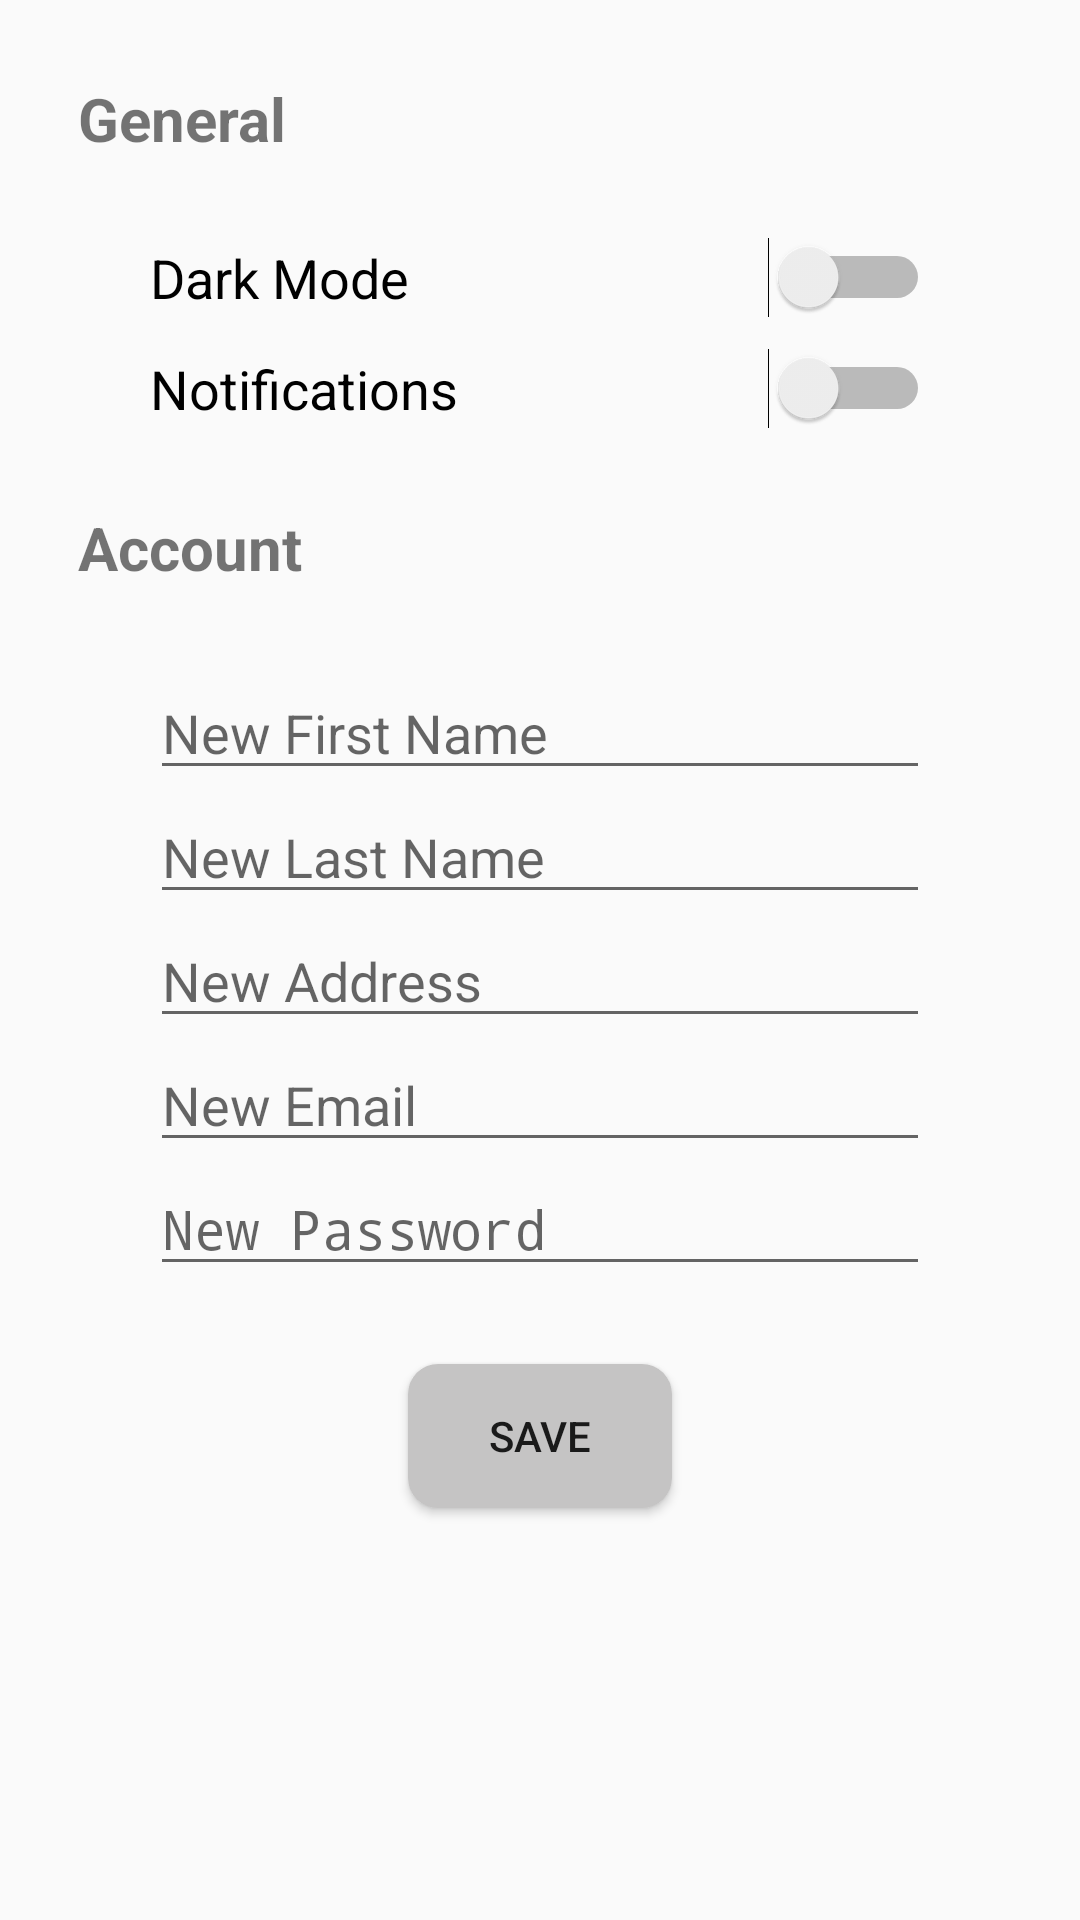

Android layout source for this screen:
<!-- AndroidManifest.xml: application theme AppTheme -->
<!-- res/layout/fragment_setting.xml -->
<?xml version="1.0" encoding="utf-8"?>
<ScrollView xmlns:android="http://schemas.android.com/apk/res/android"
    android:layout_width="match_parent"
    android:layout_height="match_parent"
    android:orientation="vertical">

    <LinearLayout
        android:layout_width="match_parent"
        android:layout_height="wrap_content"
        android:orientation="vertical">

        <TextView
            android:id="@+id/generalTextView"
            android:layout_width="match_parent"
            android:layout_height="match_parent"
            android:text="General"
            android:textStyle="bold"
            android:textSize="@dimen/twentysp"
            android:padding="@dimen/twentysixdp"/>
        <Switch
            android:id="@+id/darkModeSwitch"
            android:layout_width="@dimen/twohundredsixtydp"
            android:layout_height="@dimen/twentysixdp"
            android:layout_gravity="center"
            android:text="@string/dark_mode"
            android:textSize="@dimen/eighteensp"/>
        <Switch
            android:id="@+id/notificationSwitch"
            android:layout_width="@dimen/twohundredsixtydp"
            android:layout_height="@dimen/twentysixdp"
            android:layout_marginTop="@dimen/tendp"
            android:layout_gravity="center"
            android:text="@string/notifications"
            android:textSize="@dimen/eighteensp"/>
        <TextView
            android:id="@+id/accountTextView"
            android:layout_width="match_parent"
            android:layout_height="match_parent"
            android:text="Account"
            android:textStyle="bold"
            android:textSize="@dimen/twentysp"
            android:padding="@dimen/twentysixdp"/>
        <EditText
            android:id="@+id/s_firstname"
            android:layout_width="@dimen/twohundredsixtydp"
            android:layout_height="wrap_content"
            android:layout_gravity="center"
            android:hint="New First Name"
            android:textSize="@dimen/eighteensp"/>
        <EditText
            android:id="@+id/s_lastname"
            android:layout_width="@dimen/twohundredsixtydp"
            android:layout_height="wrap_content"
            android:layout_gravity="center"
            android:hint="New Last Name"
            android:textSize="@dimen/eighteensp"/>
        <EditText
            android:id="@+id/s_address"
            android:layout_width="@dimen/twohundredsixtydp"
            android:layout_height="wrap_content"
            android:layout_gravity="center"
            android:hint="New Address"
            android:textSize="@dimen/eighteensp"/>
        <EditText
            android:id="@+id/s_email"
            android:layout_width="@dimen/twohundredsixtydp"
            android:layout_height="wrap_content"
            android:layout_gravity="center"
            android:hint="New Email"
            android:textSize="@dimen/eighteensp"
            android:inputType="textEmailAddress"/>
        <EditText
            android:id="@+id/s_pw"
            android:layout_width="@dimen/twohundredsixtydp"
            android:layout_height="wrap_content"
            android:layout_gravity="center"
            android:hint="New Password"
            android:textSize="@dimen/eighteensp"
            android:inputType="textPassword"/>
        <Button
            android:id="@+id/save"
            android:layout_width="wrap_content"
            android:layout_height="wrap_content"
            android:background="@drawable/inner_button_design"
            android:text="@string/save"
            android:layout_marginTop="@dimen/twentysixdp"
            android:layout_marginBottom="@dimen/twentysixdp"
            android:layout_gravity="center"/>

    </LinearLayout>

</ScrollView>
<!-- resources referenced by this layout -->
<resources>
  <dimen name="eighteensp">18sp</dimen>
  <dimen name="tendp">10dp</dimen>
  <dimen name="twentysixdp">26dp</dimen>
  <dimen name="twentysp">20sp</dimen>
  <dimen name="twohundredsixtydp">260dp</dimen>
  <!-- drawable inner_button_design (drawable) -->
  <?xml version="1.0" encoding="utf-8"?>
  <selector xmlns:android="http://schemas.android.com/apk/res/android">
      <item android:drawable="@drawable/inner_button_selected" android:state_pressed="true"/>
      <item android:drawable="@drawable/inner_button_unselected" android:state_pressed="false"/>
  </selector>
  <string name="dark_mode">Dark Mode</string>
  <string name="notifications">Notifications</string>
  <string name="save">Save</string>
  <style name="AppTheme" parent="Theme.AppCompat.Light.DarkActionBar">
          
          <item name="colorPrimary">@color/colorPrimary</item>
          <item name="colorPrimaryDark">@color/colorPrimaryDark</item>
          <item name="colorAccent">@color/colorAccent</item>
      </style>
  <!-- drawable inner_button_selected (drawable) -->
  <?xml version="1.0" encoding="utf-8"?>
  <shape xmlns:android="http://schemas.android.com/apk/res/android">
      <solid android:color="@color/default_color"/>
      <corners android:bottomLeftRadius="10dp"
          android:bottomRightRadius="10dp"
          android:topLeftRadius="10dp"
          android:topRightRadius="10dp"/>
      <padding  android:left="10dp"  android:top="10dp" android:right="10dp" android:bottom="10dp" />
  </shape>
  <!-- drawable inner_button_unselected (drawable) -->
  <?xml version="1.0" encoding="utf-8"?>
  <shape xmlns:android="http://schemas.android.com/apk/res/android">
      <solid android:color="@color/default_whitish_color"/>
      <corners android:bottomLeftRadius="10dp"
          android:bottomRightRadius="10dp"
          android:topLeftRadius="10dp"
          android:topRightRadius="10dp"/>
      <padding  android:left="10dp"  android:top="10dp" android:right="10dp" android:bottom="10dp" />
  </shape>
  <color name="colorPrimary">#3C3C3C</color>
  <color name="colorPrimaryDark">#454B49</color>
  <color name="colorAccent">#131212</color>
  <color name="default_color">#7c7c7c</color>
  <color name="default_whitish_color">#C5C4C4</color>
</resources>
